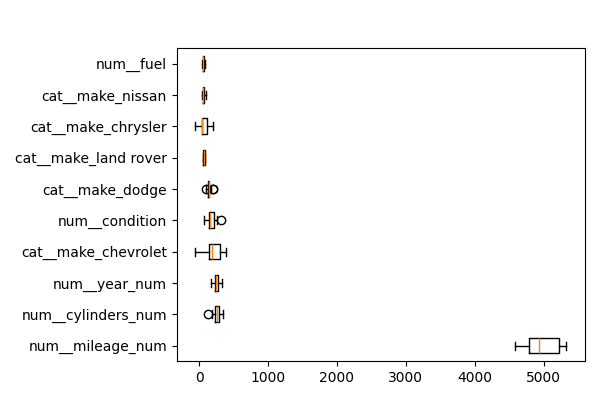

Values plotted in this chart, from the file beside it:
feature, importances_mean
num__mileage_num, 4970
num__cylinders_num, 258.4
num__year_num, 247.2
cat__make_chevrolet, 210.1
num__condition, 172.1
cat__make_dodge, 141.6
cat__make_land rover, 73.19
cat__make_chrysler, 70.7
cat__make_nissan, 67.8
num__fuel, 59.83
cat__make_subaru, 45.65
cat__make_ford, 28.19
cat__make_bmw, 19.14
cat__make_jeep, 17.05
cat__make_audi, 7.013
cat__make_jaguar, 6.502
cat__make_lexus, 4.971
cat__make_hyundai, 4.673
num__title_status, 3.625
cat__make_mercedes-benz, 3.253
cat__make_gmc, 2.537
cat__make_tesla, 0.742
cat__make_cadillac, 0.0
cat__make_acura, 0.0
cat__make_chevy, 0.0
cat__make_mercedes benz, 0.0
cat__make_fiat, 0.0
cat__make_buick, 0.0
cat__make_kia, 0.0
cat__make_international, 0.0
cat__make_infiniti, 0.0
cat__make_honda, 0.0
cat__make_hummer, 0.0
cat__make_saab, 0.0
cat__make_mercedes, 0.0
cat__make_mazda, 0.0
cat__make_lincoln, 0.0
cat__make_mitsubishi, 0.0
cat__make_pontiac, 0.0
cat__make_mercury, 0.0
cat__make_mercedez-benz, 0.0
cat__make_toyota, 0.0
cat__make_ram, 0.0
cat__make_scion, 0.0
cat__make_suzuki, 0.0
cat__make_vw, 0.0
cat__make_volkswagen, -0.06432
cat__make_volvo, -0.1588
num__transmission, -7.523
